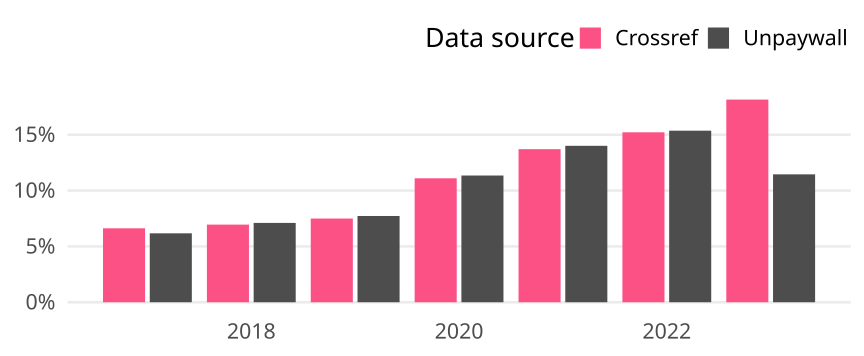

The file beside this chart, header and first rows:
cr_year, cat, article_total, name, oa_articles, oa_share
2017, Global, 270757, Crossref, 17924, 0.0662
2017, Global, 270757, Unpaywall, 16710, 0.06172
2018, Global, 281656, Crossref, 19580, 0.06952
2018, Global, 281656, Unpaywall, 20007, 0.07103
2019, Global, 290602, Crossref, 21784, 0.07496
2019, Global, 290602, Unpaywall, 22444, 0.07723
2020, Global, 308076, Crossref, 34195, 0.111
2020, Global, 308076, Unpaywall, 34960, 0.1135
2021, Global, 338573, Crossref, 46411, 0.1371
2021, Global, 338573, Unpaywall, 47427, 0.1401
2022, Global, 342273, Crossref, 52088, 0.1522
2022, Global, 342273, Unpaywall, 52583, 0.1536
2023, Global, 105194, Crossref, 19089, 0.1815
2023, Global, 105194, Unpaywall, 12047, 0.1145
